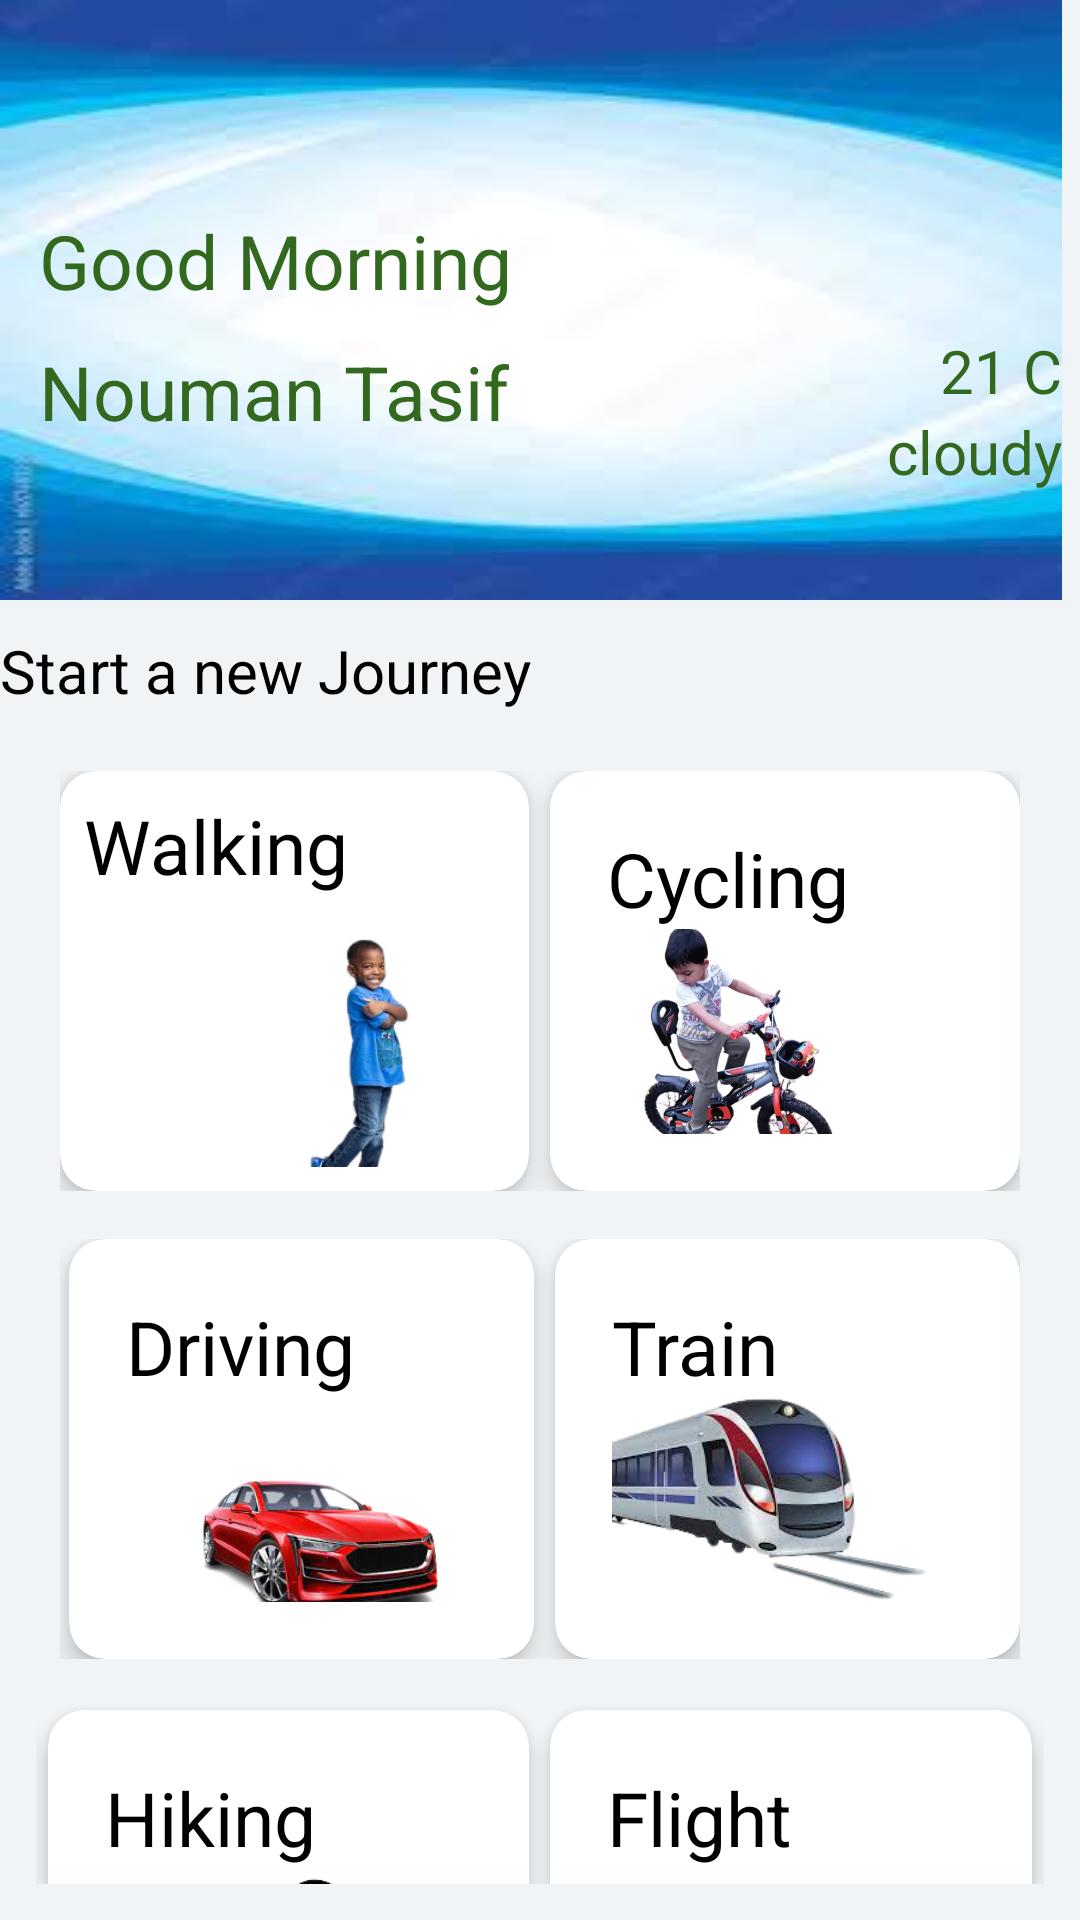

The Android layout XML behind this screen, and the referenced resources:
<!-- AndroidManifest.xml: application theme Theme.Bottom_sheet -->
<!-- res/layout/homescreen.xml -->
<?xml version="1.0" encoding="utf-8"?>
<RelativeLayout xmlns:android="http://schemas.android.com/apk/res/android"
    android:layout_width="match_parent"
    android:layout_height="match_parent"
    xmlns:app="http://schemas.android.com/apk/res-auto"
    android:background="#F0F4F6"
    >

    <RelativeLayout
        android:id="@+id/layout_relative"
        android:layout_width="match_parent"
        android:layout_height="200dp"
        android:layout_alignParentEnd="true"
        android:layout_alignParentRight="true"


        android:layout_marginEnd="6dp"
        android:layout_marginRight="6dp"
        android:background="@drawable/shadydesign">
     <TextView
         android:id="@+id/textMorning"
         android:layout_width="wrap_content"
         android:layout_height="wrap_content"

         android:text="Good Morning"
         android:layout_marginLeft="13dp"
         android:textColor="#33691E"
         android:textSize="25dp"
         android:layout_marginTop="70dp"
         />

        <TextView
            android:id="@+id/textPersonName"
            android:layout_width="wrap_content"
            android:layout_marginLeft="13dp"
            android:layout_height="wrap_content"

            android:text="Nouman Tasif"
            android:layout_below="@+id/textMorning"
            android:textColor="#33691E"
            android:textSize="25dp"
            android:layout_marginTop="10dp"
            />
             <ImageView
                 android:id="@+id/imagecloud"
                 android:layout_width="70dp"
                 android:layout_height="70dp"
                 android:src="@drawable/ic_baseline_cloud_24"
                 android:layout_alignParentRight="true"
                 android:layout_marginTop="40dp"

                 />


        <TextView
            android:id="@+id/textdegree"
            android:layout_width="wrap_content"
            android:layout_height="wrap_content"
            android:text="21 C"
            android:textSize="20dp"
            android:textColor="#33691E"
            android:layout_below="@+id/imagecloud"
android:layout_alignParentRight="true"

            />
        <TextView
            android:id="@+id/textcloudy"
            android:layout_width="wrap_content"
            android:layout_height="wrap_content"
            android:text="cloudy"
            android:textSize="20dp"
            android:textColor="#33691E"
            android:layout_below="@+id/textdegree"
            android:layout_alignParentRight="true"

            />
    </RelativeLayout>
   <TextView
       android:id="@+id/textstartjourney"
       android:layout_width="match_parent"
       android:layout_height="wrap_content"
       android:text="Start a new Journey"
       android:textColor="@color/black"
       android:layout_marginTop="10dp"
       android:textSize="20dp"
       android:layout_below="@id/layout_relative"
       />

    <LinearLayout
        android:id="@+id/LinearLayoutmain"
        android:layout_width="match_parent"
        android:layout_height="match_parent"
        android:layout_below="@id/textstartjourney"
        android:padding="12dp"
        android:orientation="vertical"

        >

        <LinearLayout
            android:id="@+id/linearlayout1"
            android:layout_width="match_parent"
            android:layout_height="wrap_content"
            android:orientation="horizontal"
            android:padding="8dp"
            android:weightSum="2">
        <androidx.cardview.widget.CardView
            android:layout_width="6dp"
            android:layout_height="140dp"
            android:layout_weight="1"
            app:cardElevation="5dp"
            app:cardCornerRadius="12dp"
            >

            <LinearLayout
            android:layout_width="match_parent"
            android:layout_height="wrap_content"
            android:orientation="vertical"
                android:padding="8dp"
            >
                <TextView
                    android:layout_width="wrap_content"
                    android:layout_height="wrap_content"
                    android:text="Walking"
                    android:textSize="25dp"
                    android:textColor="@color/black"

                    />

                <ImageView
                    android:layout_width="100dp"
                    android:layout_height="100dp"
                    android:src="@drawable/babywhitebg"
                    android:layout_gravity="bottom|end"

                    />
            </LinearLayout>




        </androidx.cardview.widget.CardView>


        <androidx.cardview.widget.CardView
            android:layout_width="6dp"
            android:layout_height="140dp"
            android:layout_weight="1"
            app:cardElevation="5dp"
            android:layout_marginLeft="7dp"
            app:cardCornerRadius="12dp">
            <LinearLayout
                android:layout_width="match_parent"
                android:layout_height="wrap_content"
                android:orientation="vertical"
                android:padding="19dp"
                >
            <TextView
                android:layout_width="wrap_content"
                android:layout_height="wrap_content"
                android:text="Cycling"
                android:textSize="25dp"
                android:textColor="@color/black"


                />

            <ImageView
                android:layout_width="150dp"
                android:layout_height="70dp"
                android:src="@drawable/cycling"
                android:layout_gravity="bottom|end"

                />

            </LinearLayout>
        </androidx.cardview.widget.CardView>




        </LinearLayout>

        <LinearLayout
            android:id="@+id/linearlayout2"
            android:layout_width="match_parent"
            android:layout_height="wrap_content"
            android:orientation="horizontal"
            android:padding="8dp"
            >
            <androidx.cardview.widget.CardView
                android:layout_width="6dp"
                android:layout_height="140dp"
                android:layout_weight="1"
                app:cardElevation="5dp"
                android:layout_marginLeft="3dp"

                app:cardCornerRadius="12dp"
                >

                <LinearLayout
                    android:layout_width="match_parent"
                    android:layout_height="wrap_content"
                    android:orientation="vertical"
                    android:padding="19dp"
                    >
                <TextView
                    android:layout_width="wrap_content"
                    android:layout_height="wrap_content"
                    android:text="Driving"
                    android:textColor="@color/black"
                    android:textSize="25dp"

                    />

                <ImageView
                    android:layout_width="100dp"
                    android:layout_height="100dp"
                    android:src="@drawable/carcard"
                    android:layout_gravity="bottom|end"

                    />

                </LinearLayout>
            </androidx.cardview.widget.CardView>


            <androidx.cardview.widget.CardView
                android:layout_width="6dp"
                android:layout_height="140dp"
                android:layout_weight="1"
                app:cardCornerRadius="12dp"
                android:layout_marginLeft="7dp"
                app:cardElevation="5dp">
                <LinearLayout
                    android:layout_width="match_parent"
                    android:layout_height="wrap_content"
                    android:orientation="vertical"
                    android:padding="19dp"
                    >
                <TextView
                    android:layout_width="wrap_content"
                    android:layout_height="wrap_content"
                    android:text="Train"
                    android:textSize="25dp"
                    android:textColor="@color/black"


                    />

                <ImageView
                    android:layout_width="150dp"
                    android:layout_height="70dp"
                    android:src="@drawable/train"
                    android:layout_gravity="bottom|end"

                    />
                </LinearLayout>

            </androidx.cardview.widget.CardView>




        </LinearLayout>

        <LinearLayout
            android:id="@+id/linearlayout3"
            android:layout_width="match_parent"
            android:layout_height="wrap_content"
            android:orientation="horizontal"

           >
            <androidx.cardview.widget.CardView
                android:layout_width="6dp"
                android:layout_height="140dp"
                android:layout_weight="1"
                android:layout_marginLeft="4dp"
                android:layout_marginTop="9dp"
                app:cardCornerRadius="12dp"
                app:cardElevation="5dp"
                >
                <LinearLayout
                    android:layout_width="match_parent"
                    android:layout_height="wrap_content"
                    android:orientation="vertical"
                    android:padding="19dp"
                    >

                <TextView
                    android:layout_width="wrap_content"
                    android:layout_height="wrap_content"
                    android:text="Hiking"
                    android:textSize="25dp"
                    android:textColor="@color/black"

                    />

                <ImageView
                    android:layout_width="100dp"
                    android:layout_height="100dp"
                    android:src="@drawable/hike"
                    android:layout_gravity="bottom|end"

                    />

                </LinearLayout>
            </androidx.cardview.widget.CardView>


            <androidx.cardview.widget.CardView
                android:layout_width="6dp"
                android:layout_height="140dp"
                android:layout_weight="1"
                android:layout_marginLeft="7dp"
                android:layout_marginTop="9dp"
                android:layout_marginRight="4dp"
                app:cardElevation="5dp"
                app:cardCornerRadius="12dp">
                <LinearLayout
                    android:layout_width="match_parent"
                    android:layout_height="wrap_content"
                    android:orientation="vertical"
                    android:padding="19dp"
                    >
                <TextView
                    android:layout_width="wrap_content"
                    android:layout_height="wrap_content"
                    android:text="Flight"
                    android:textSize="25dp"
                    android:textColor="@color/black"


                    />

                <ImageView
                    android:layout_width="150dp"
                    android:layout_height="70dp"
                    android:src="@drawable/flight"
                    android:layout_gravity="bottom|end"

                    />

                </LinearLayout>
            </androidx.cardview.widget.CardView>




        </LinearLayout>




    </LinearLayout>






</RelativeLayout>
<!-- resources referenced by this layout -->
<resources>
  <color name="black">#FF000000</color>
  <!-- drawable babywhitebg: png bitmap (drawable, 28376 bytes) -->
  <!-- drawable carcard: png bitmap (drawable, 54018 bytes) -->
  <!-- drawable cycling: png bitmap (drawable, 187525 bytes) -->
  <!-- drawable flight: png bitmap (drawable, 21764 bytes) -->
  <!-- drawable hike: png bitmap (drawable, 6740 bytes) -->
  <!-- drawable shadydesign: jpg bitmap (drawable, 3719 bytes) -->
  <!-- drawable train: png bitmap (drawable, 53156 bytes) -->
  <style name="Theme.Bottom_sheet" parent="Theme.MaterialComponents.DayNight.NoActionBar">
          
          <item name="colorPrimary">@color/purple_500</item>
          <item name="colorPrimaryVariant">@color/purple_700</item>
          <item name="colorOnPrimary">@color/white</item>
          
          <item name="colorSecondary">@color/teal_200</item>
          <item name="colorSecondaryVariant">@color/teal_700</item>
          <item name="colorOnSecondary">@color/black</item>
          
          <item name="android:statusBarColor" tools:targetApi="l">?attr/colorPrimaryVariant</item>
          
      </style>
  <color name="purple_500">#FF6200EE</color>
  <color name="purple_700">#FF3700B3</color>
  <color name="white">#FFFFFFFF</color>
  <color name="teal_200">#FF03DAC5</color>
  <color name="teal_700">#FF018786</color>
</resources>
